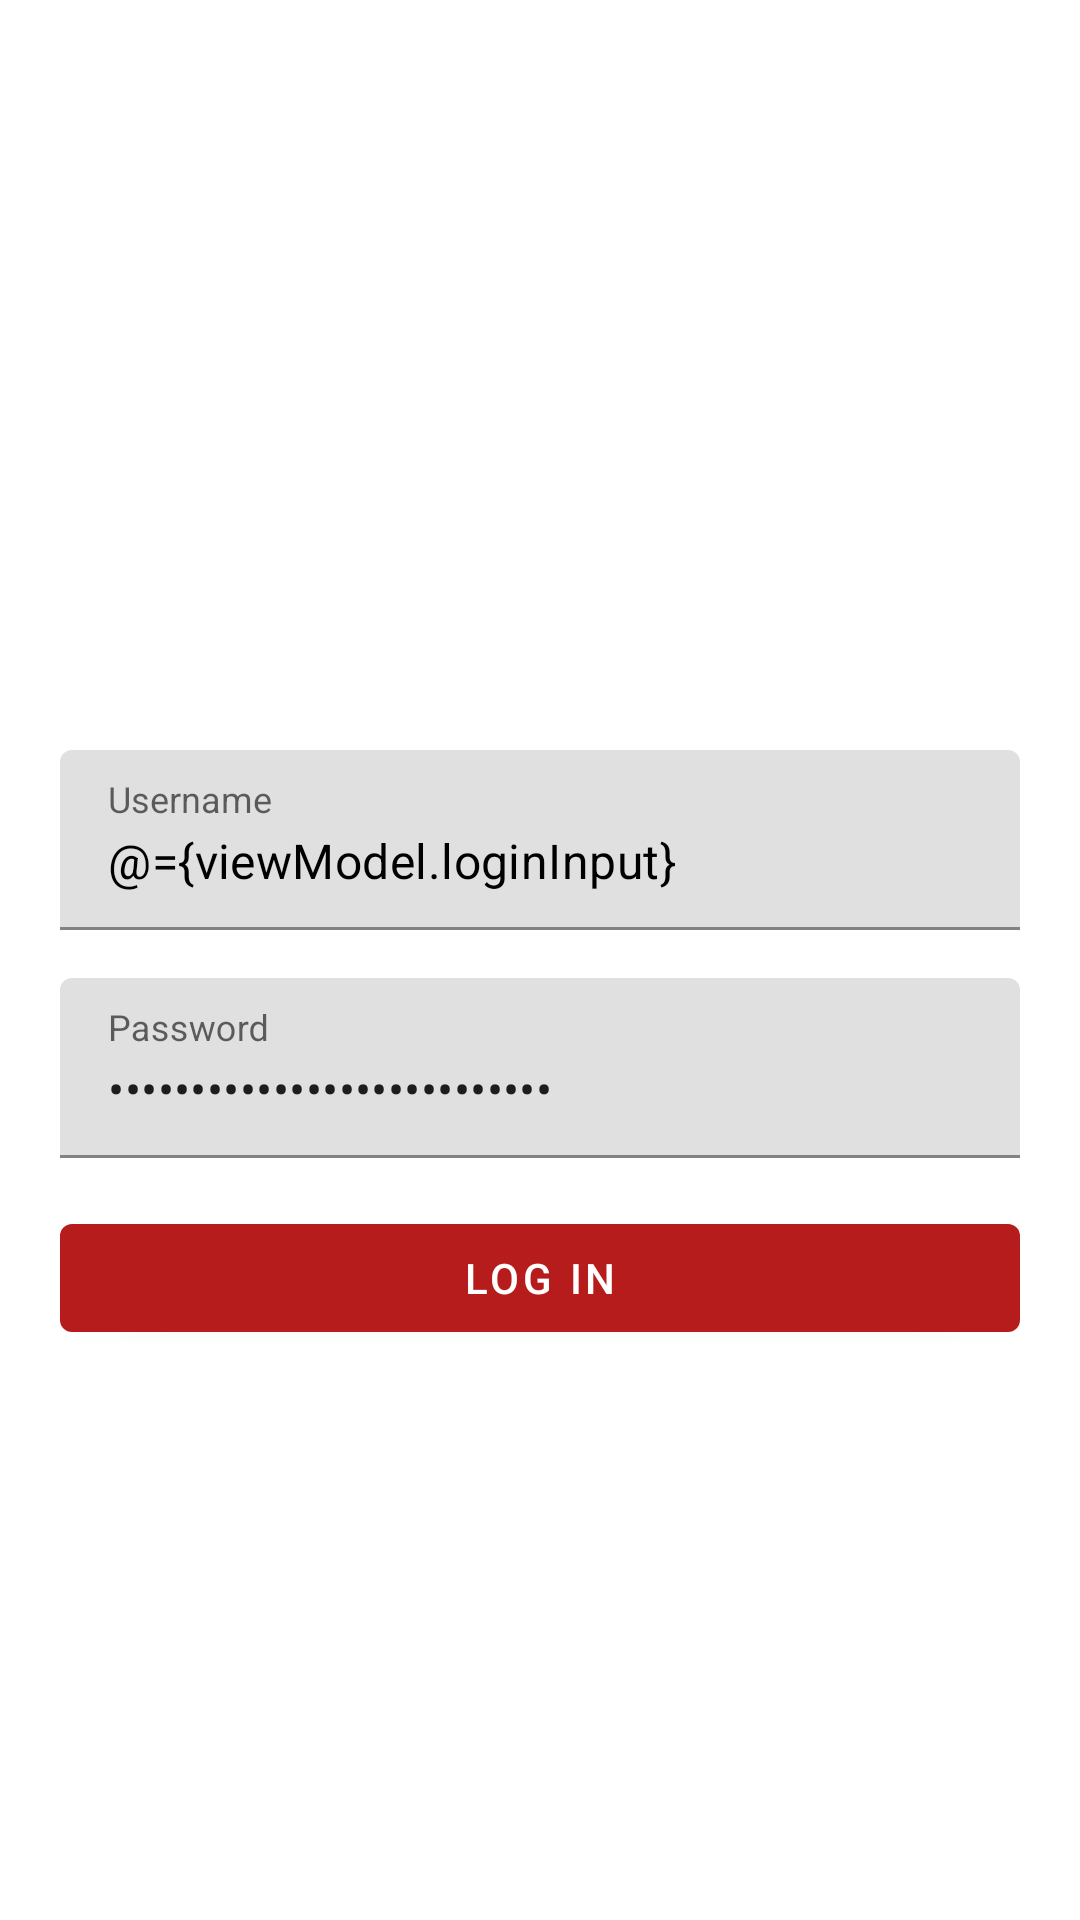

Android layout source for this screen:
<!-- AndroidManifest.xml: application theme AppTheme -->
<!-- res/layout/activity_login.xml -->
<?xml version="1.0" encoding="utf-8"?>
<layout xmlns:android="http://schemas.android.com/apk/res/android"
    xmlns:app="http://schemas.android.com/apk/res-auto"
    xmlns:tools="http://schemas.android.com/tools">

    <data>

        <variable
            name="viewModel"
            type="com.example.marvelworld.vm.LoginViewModel" />
    </data>

    <androidx.constraintlayout.widget.ConstraintLayout
        android:layout_width="match_parent"
        android:layout_height="match_parent"
        android:focusable="true"
        android:focusableInTouchMode="true"
        tools:context=".activity.LoginActivity">

        <com.google.android.material.textfield.TextInputLayout
            android:id="@+id/login_input_layout"
            style="@style/TextInputLayoutStyle"
            errorText="@{safeUnbox(viewModel.loginValidation) ? null : @string/login_email_error}"
            android:layout_marginTop="250dp"
            app:errorEnabled="true"
            app:layout_constraintEnd_toEndOf="parent"
            app:layout_constraintStart_toStartOf="parent"
            app:layout_constraintTop_toTopOf="parent">

            <com.google.android.material.textfield.TextInputEditText
                android:id="@+id/login_input"
                android:layout_width="match_parent"
                android:layout_height="match_parent"
                android:hint="@string/login_login_hint"
                android:inputType="textEmailAddress"
                android:text="@={viewModel.loginInput}"
                android:textColor="@android:color/black" />

        </com.google.android.material.textfield.TextInputLayout>

        <com.google.android.material.textfield.TextInputLayout
            android:id="@+id/password_input_layout"
            style="@style/TextInputLayoutStyle"
            errorText="@{safeUnbox(viewModel.passwordValidation) ? null : @string/login_empty_field_error}"
            app:errorEnabled="true"
            app:layout_constraintEnd_toEndOf="parent"
            app:layout_constraintStart_toStartOf="parent"
            app:layout_constraintTop_toBottomOf="@id/login_input_layout">

            <com.google.android.material.textfield.TextInputEditText
                android:id="@+id/password_input"
                android:layout_width="match_parent"
                android:layout_height="match_parent"
                android:hint="@string/login_password_hint"
                android:inputType="textPassword"
                android:text="@={viewModel.passwordInput}" />

        </com.google.android.material.textfield.TextInputLayout>

        <com.google.android.material.button.MaterialButton
            android:id="@+id/log_in_button"
            android:layout_width="0dp"
            android:layout_height="wrap_content"
            android:layout_marginLeft="@dimen/login_log_in_button_left_margin"
            android:layout_marginTop="@dimen/standard_margin"
            android:layout_marginRight="@dimen/login_log_in_button_right_margin"
            android:onClick="@{() -> viewModel.logIn()}"
            android:text="@string/login_log_in_button_log_in"
            app:layout_constraintEnd_toEndOf="parent"
            app:layout_constraintStart_toStartOf="parent"
            app:layout_constraintTop_toBottomOf="@+id/password_input_layout" />

    </androidx.constraintlayout.widget.ConstraintLayout>
</layout>
<!-- resources referenced by this layout -->
<resources>
  <dimen name="login_log_in_button_left_margin">20dp</dimen>
  <dimen name="login_log_in_button_right_margin">20dp</dimen>
  <dimen name="standard_margin">16dp</dimen>
  <string name="login_email_error">Email is not valid!</string>
  <string name="login_empty_field_error">Password can not be empty!</string>
  <string name="login_log_in_button_log_in">Log in</string>
  <string name="login_login_hint">Username</string>
  <string name="login_password_hint">Password</string>
  <style name="TextInputLayoutStyle" parent="Widget.MaterialComponents.TextInputLayout.FilledBox">
          <item name="hintTextAppearance">@style/TopHintTextInputLayoutAppearance</item>
          <item name="errorTextColor">@android:color/holo_red_dark</item>
          <item name="android:layout_marginLeft">@dimen/login_input_edit_text_left_margin</item>
          <item name="android:layout_marginRight">@dimen/login_input_edit_text_right_margin</item>
          <item name="android:layout_marginTop">@dimen/standard_margin</item>
          <item name="android:layout_width">@dimen/zero_dp</item>
          <item name="android:layout_height">60dp</item>
      </style>
  <style name="AppTheme" parent="Theme.MaterialComponents.Light.DarkActionBar">
          
          <item name="colorPrimary">@color/colorPrimary</item>
          <item name="colorPrimaryDark">@color/colorPrimaryDark</item>
          <item name="colorAccent">@color/colorAccent</item>
      </style>
  <style name="TopHintTextInputLayoutAppearance" parent="TextAppearance.AppCompat">
          <item name="android:textSize">12sp</item>
          <item name="android:textColor">@android:color/black</item>
      </style>
  <dimen name="login_input_edit_text_left_margin">20dp</dimen>
  <dimen name="login_input_edit_text_right_margin">20dp</dimen>
  <dimen name="zero_dp">0dp</dimen>
  <color name="colorPrimary">#b71c1c</color>
  <color name="colorPrimaryDark">#7f0000</color>
  <color name="colorAccent">#f05545</color>
</resources>
